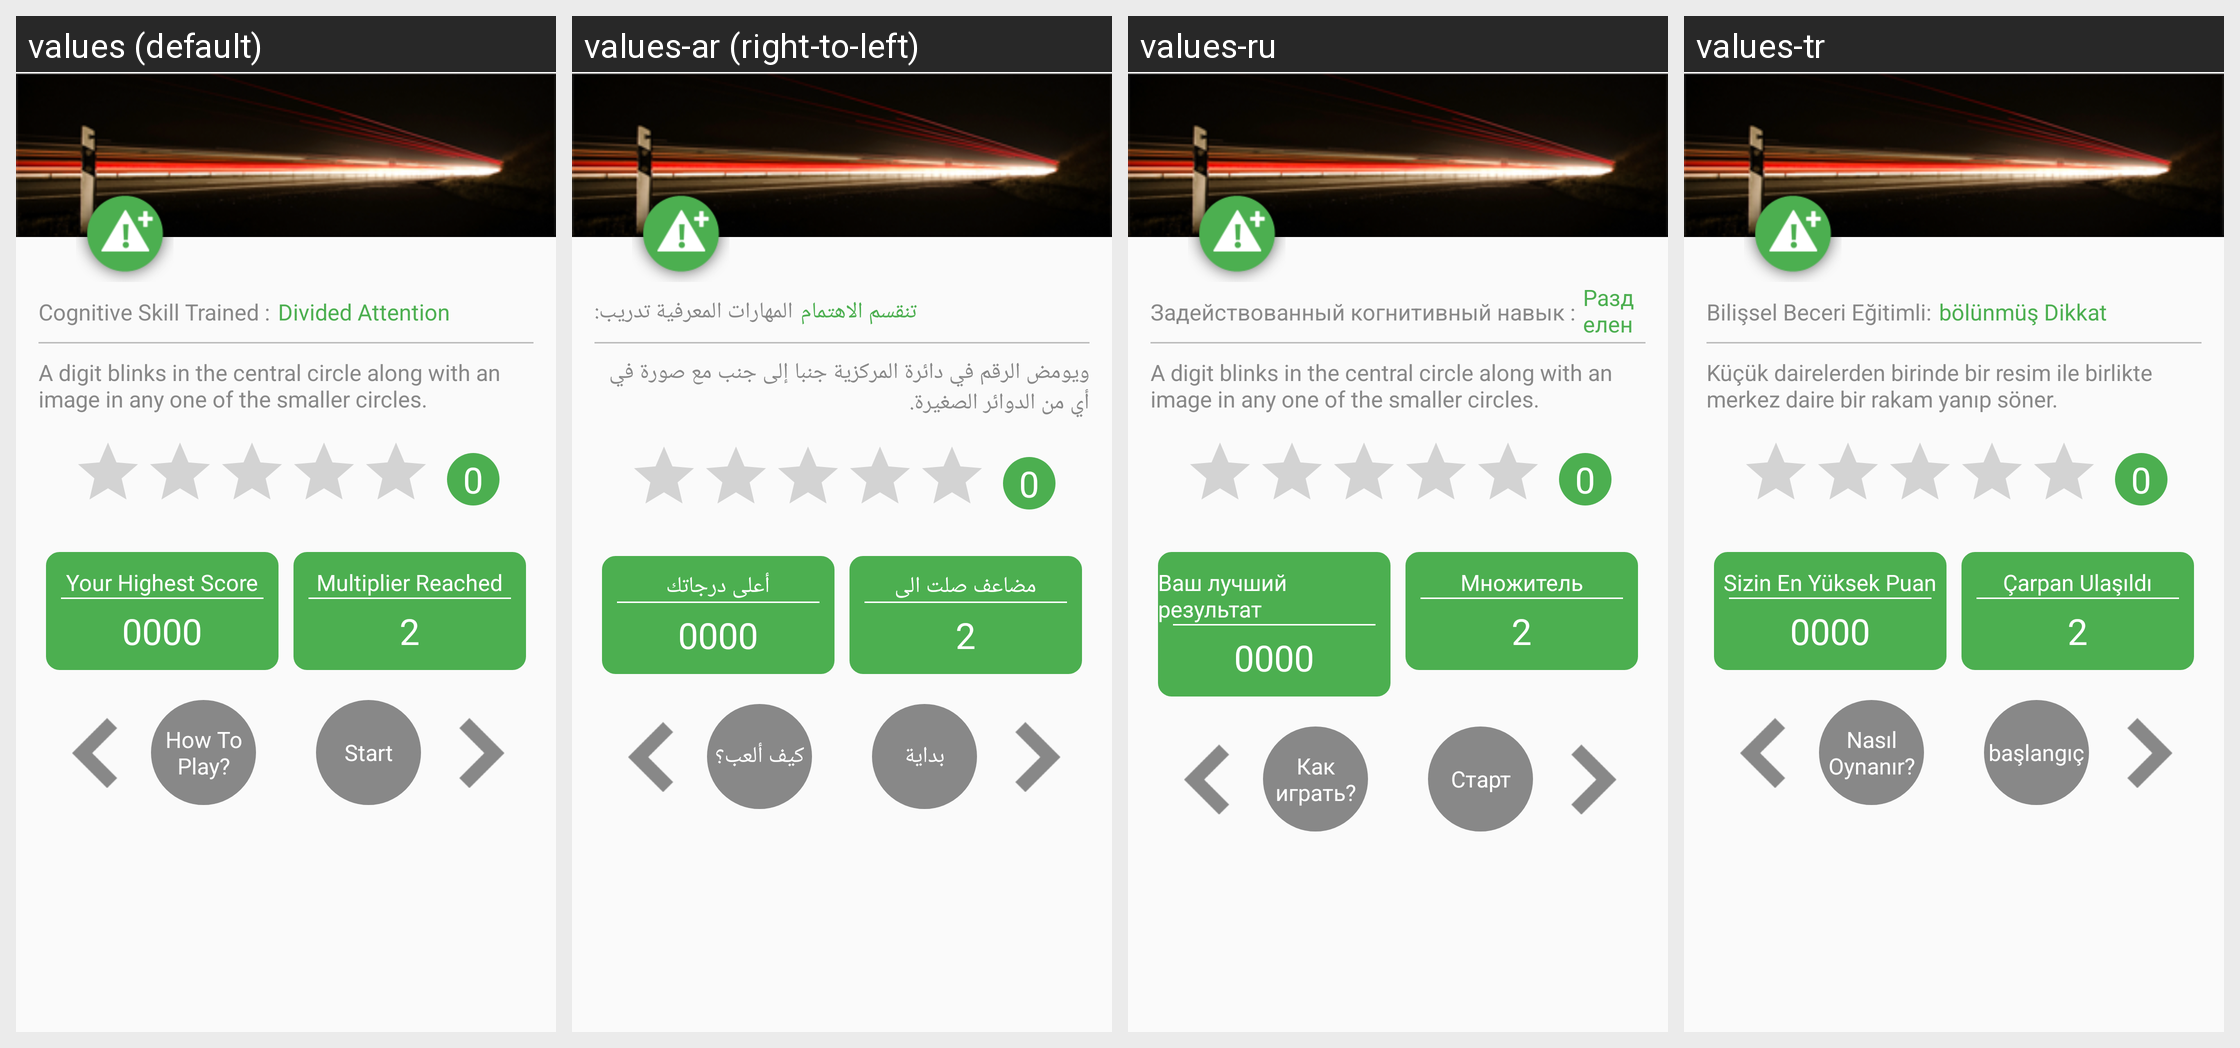

The same Android screen rendered under several of its app's locales, left to right. List the strings drawn on it with the default value and each locale's translation.
Android screen res/layout/activity_blink_pro_instruction.xml rendered under 4 locales, left to right: values (default), values-ar (right-to-left), values-ru, values-tr. Device: Nexus 5 (rendered at 1080×1920; each locale shown at half size, 540×960, under a caption strip naming it); theme AppTheme.
Other locales in the repository, not shown: values-de, values-es, values-fr, values-hi, values-it, values-ja, values-ko, values-pt, values-zh.
Strings drawn on this screen, with the default value and each locale's value (text and hints the layout hard-codes, and strings that could not be matched under every locale, appear in the picture but are not listed):

cognative_skill_trained
  values: Cognitive Skill Trained :
  values-ar: المهارات المعرفية تدريب:
  values-ru: Задействованный когнитивный навык :
  values-tr: Bilişsel Beceri Eğitimli:

divided_attention
  values: Divided Attention
  values-ar: تنقسم الاهتمام
  values-ru: Разделенное внимание
  values-tr: bölünmüş Dikkat

blink_instruction
  values: A digit blinks in the central circle along with an image in any one of the smaller circles.
  values-ar: ويومض الرقم في دائرة المركزية جنبا إلى جنب مع صورة في أي من الدوائر الصغيرة.
  values-ru: A digit blinks in the central circle along with an image in any one of the smaller circles.
  values-tr: Küçük dairelerden birinde bir resim ile birlikte merkez daire bir rakam yanıp söner.

your_highest_score
  values: Your Highest Score
  values-ar: أعلى درجاتك
  values-ru: Ваш лучший результат
  values-tr: Sizin En Yüksek Puan

multiplier_reach
  values: Multiplier Reached
  values-ar: مضاعف صلت الى
  values-ru: Множитель
  values-tr: Çarpan Ulaşıldı

multiplier_completed
  values: 2
  values-ar: 2
  values-ru: 2
  values-tr: 2

how_to_play
  values: How To Play?
  values-ar: كيف ألعب؟
  values-ru: Как играть?
  values-tr: Nasıl Oynanır?

start_game
  values: Start
  values-ar: بداية
  values-ru: Старт
  values-tr: başlangıç
